Labelled photos from "uploads", an image-classification folder in Khairul122/web_naive_bayes. The possible labels are: matang, tidak matang.

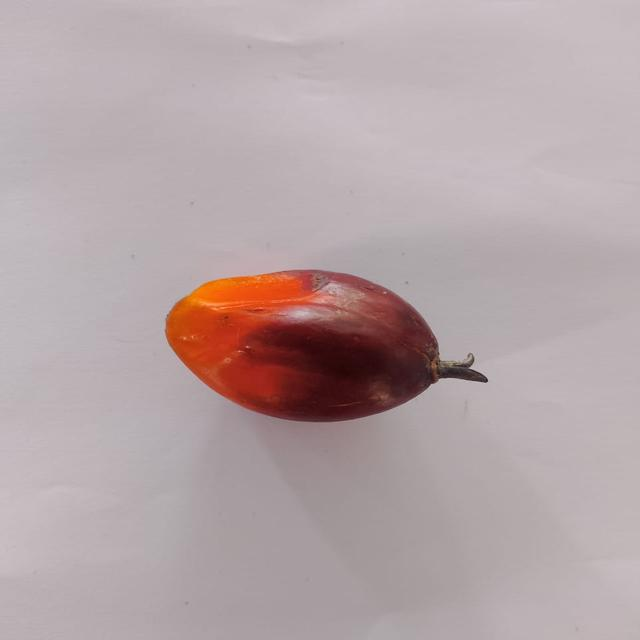
Label: matang

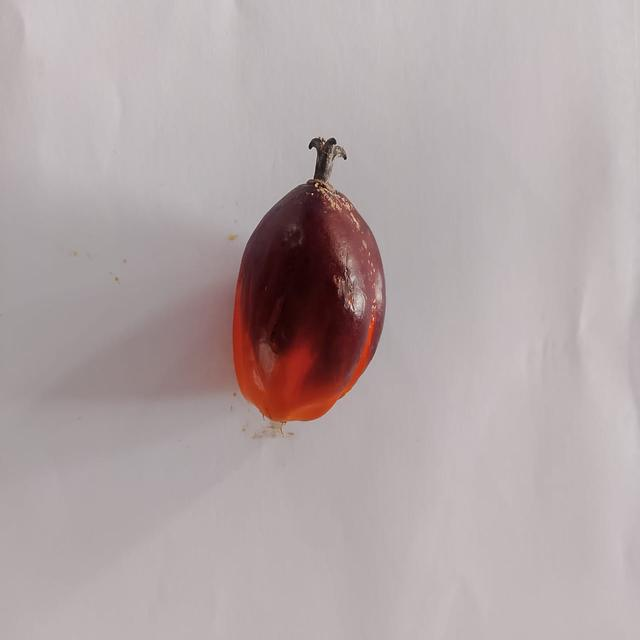
Label: tidak matang

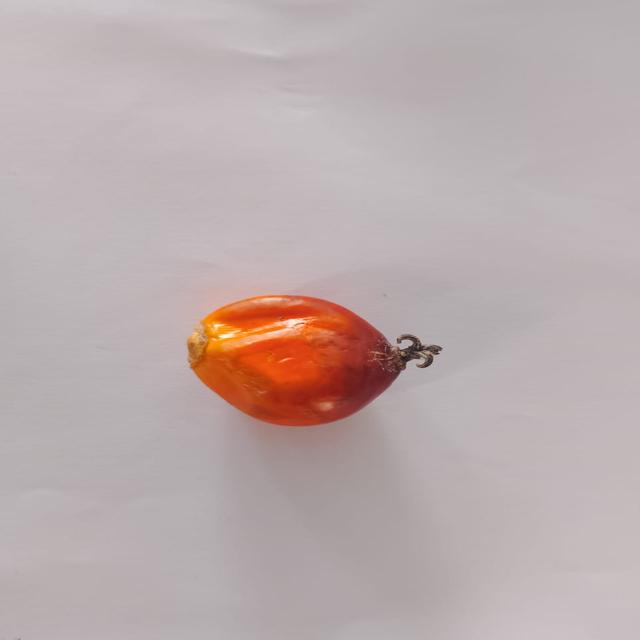
Label: matang

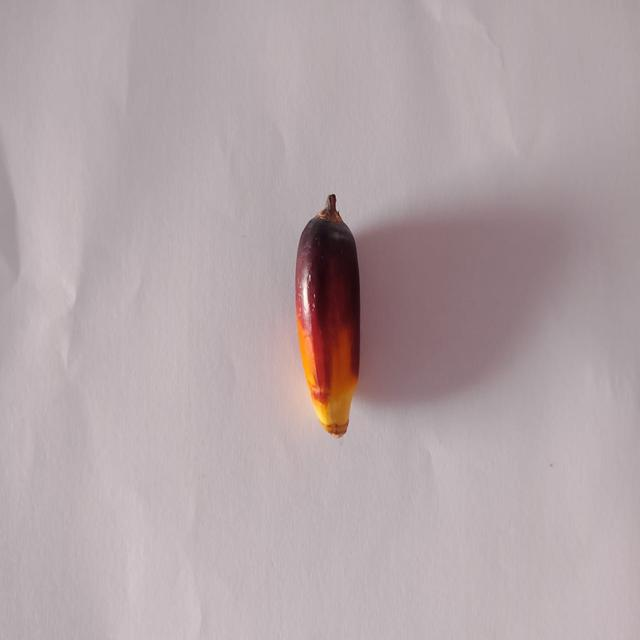
Label: tidak matang

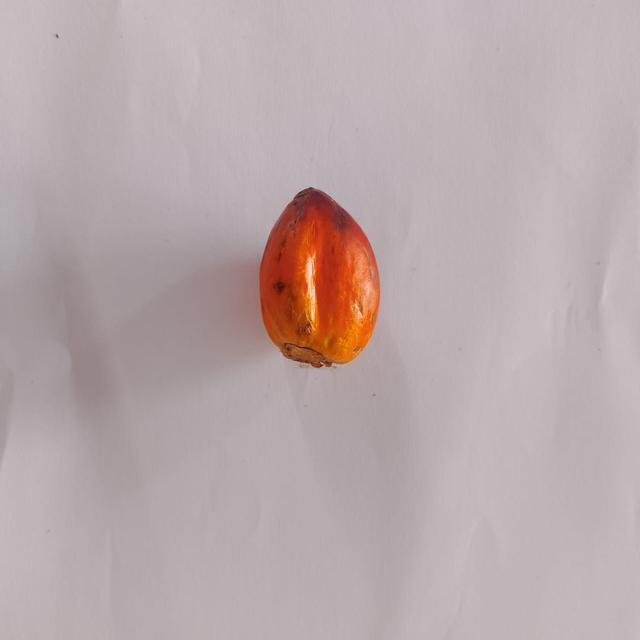
Label: matang

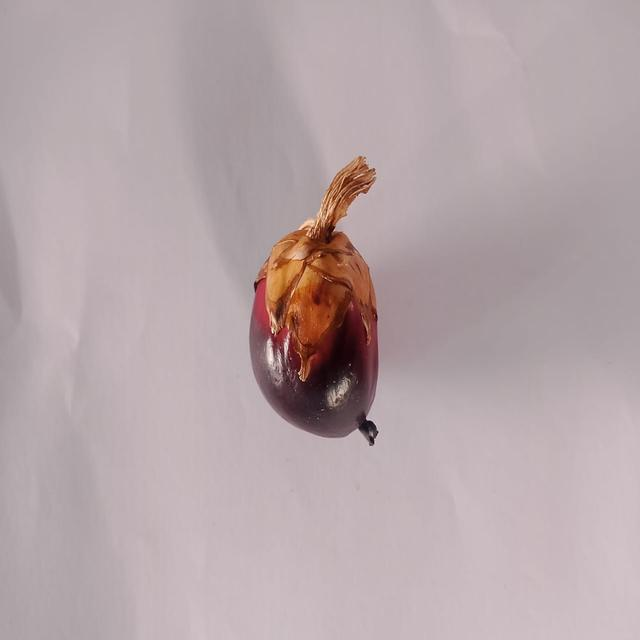
Label: tidak matang
